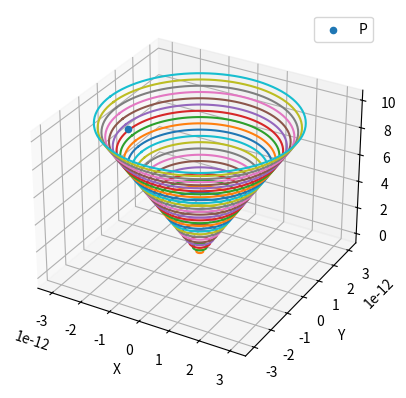

The matplotlib source for this figure:
"""
Conical ULX model.


We use the following convention
psi : polar angle
theta : azimuthial angle
https://en.wikipedia.org/wiki/Spherical_coordinate_system

"""
# This import registers the 3D projection, but is otherwise unused.
from mpl_toolkits.mplot3d import Axes3D  # noqa: F401 unused import

import matplotlib.pyplot as plt
import numpy as np


def spherical_to_cartesian(r, psi, theta):
    x = r * np.sin(psi) * np.cos(theta)
    y = r * np.sin(psi) * np.sin(theta)
    z = r * np.cos(psi)
    return x, y, z

def cartesian_to_spherical(x,y,z):
    r = np.sqrt(x**2 + y**2 + z**2)
    psi = np.arccos(z/r)
    theta = np.arctan(y/x)
    return r, psi, theta

def distance_between(v1, v2, spherical=False):
    """
    Calculates the straight line distance between two vectors, v1 and v2.

    cartesian:
        v1 = (x1, y1, z1)
        v2 = (x2, y2, z2)    
    spherical:
        v1 = (r1, psi1, theta1)
        v2 = (r2, psi2, theta2)
        
    |v1 - v2| = sqrt[(x1-x2)^2 + (y1-y2)^2 + (z1-z2)^2]
    """
    if spherical:
        x1, y1, z1 = spherical_to_cartesian(*v1)
        x2, y2, z2 = spherical_to_cartesian(*v2)
    else:
        x1, y1, z1 = v1
        x2, y2, z2 = v2

    dist = np.sqrt((x1-x2)^2 + (y1-y2)^2 + (z1-z2)^2)
    return dist



    

fig = plt.figure()
ax = fig.add_subplot(111, projection='3d')

psi = 10 * 360/2*np.pi # Opening angle in rads
number_of_anuli = 30   # Number of Annuli in Z
z_height = 10          # Total height of the cone in Z

theta_range = np.linspace(0, 2*np.pi, 100) #0 to 2pi for circles

# P is a point inside and on our cone
P = [8 * np.sin(psi) * np.cos(0),
     8 * np.sin(psi) * np.sin(0),
     8 * np.cos(psi)]


#Plot concentric rings at each annulus
for r in np.linspace(0, z_height, number_of_anuli):
    print(f'height: {r}')
    x = r * np.sin(psi) * np.cos(theta_range)
    y = r * np.sin(psi) * np.sin(theta_range)
    z = r * np.cos(psi)
    v2 = [x, y, z]
    ax.plot(x, y, z)
    
    




ax.scatter(*P, label='P')

ax.set_xlabel('X')
ax.set_ylabel('Y')
ax.set_zlabel('Z')

plt.legend()
plt.show()